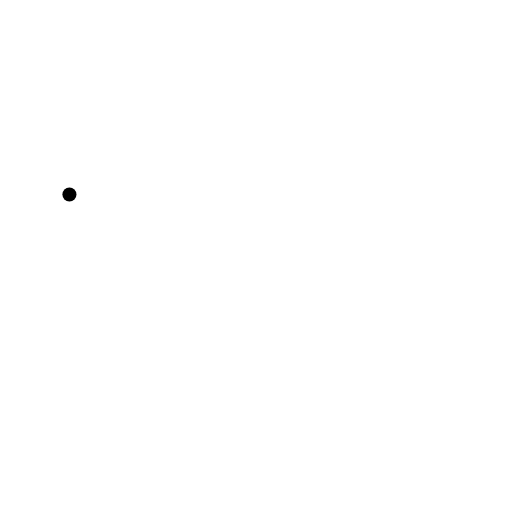
t = 0.00 s
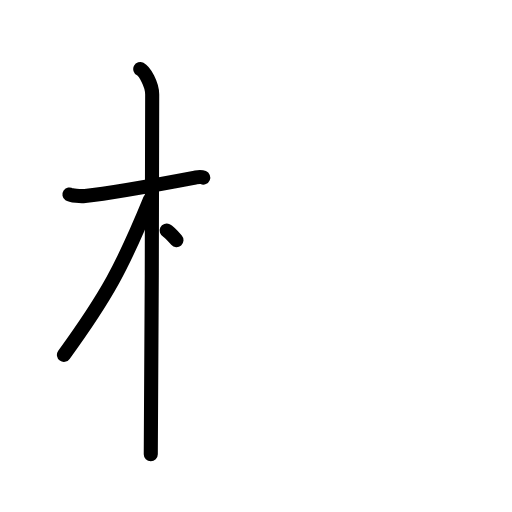
t = 3.25 s
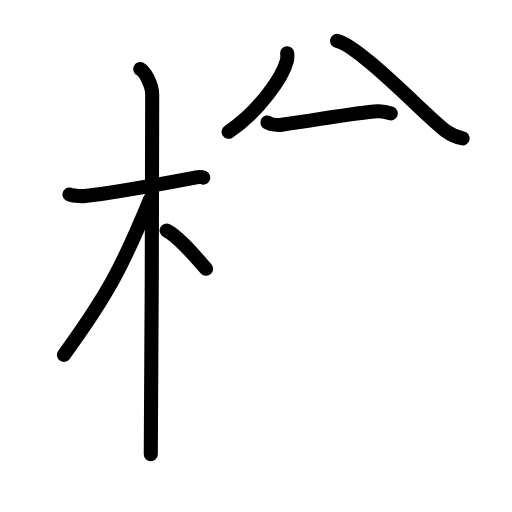
t = 6.42 s
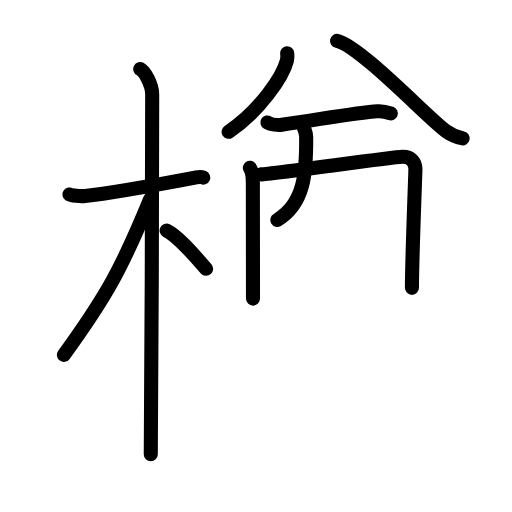
t = 9.63 s
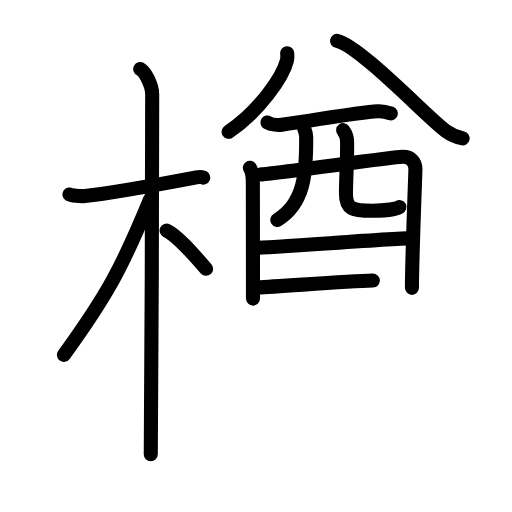
t = 12.75 s
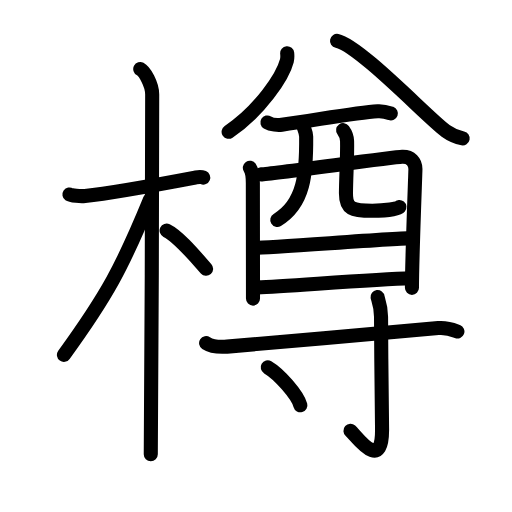
t = 16.00 s

The animated SVG that drew these frames (rendered in a browser with its animation timeline set to each time). Animation: 48 SMIL elements (animate=48); one cycle of 16.00 s.

<?xml version="1.0" encoding="UTF-8"?>
<!--
AniKanjiVG is licensed by CC-BY-SA Paul C. Sommerhoff (https://bitbucket.org/sommerhoff/anikanjivg).
AniKanjiVG uses KanjiVG which is licensed by CC-BY-SA Ulrich Apel (http://kanjivg.tagaini.net).
See also http://creativecommons.org/licenses/by-sa/3.0/
-->
<svg xmlns:kvg='http://kanjivg.tagaini.net' xmlns='http://www.w3.org/2000/svg' width='109' height='109' viewBox='0 0 109 109' style='fill:none;stroke:#000000;stroke-width:3;stroke-linecap:round;stroke-linejoin:round;' id="kvg:kanji_06a3d"><g id="kvg:06a3d" kvg:element="樽"><g id="kvg:06a3d-g1" kvg:element="木" kvg:position="left" kvg:radical="general"><path id="kvg:06a3d-s1" kvg:type="㇐" d="M14.78,41.41c0.35,0.24,2.39,0.41,3.31,0.31c3.94-0.41,17.12-2.71,23.45-3.91c0.92-0.17,1.15-0.24,1.73,0"><animate attributeName="d" begin="0.0s" dur="0.3333333333333333s" from="M14.78,41.41C14.78,41.41,14.78,41.41,14.78,41.41" to="M14.78,41.41c0.35,0.24,2.39,0.41,3.31,0.31" />
<animate attributeName="d" begin="0.3333333333333333s" dur="0.3333333333333333s" from="M14.78,41.41c0.35,0.24,2.39,0.41,3.31,0.31c0,0,0,0,0,0,0" to="M14.78,41.41c0.35,0.24,2.39,0.41,3.31,0.31c3.94-0.41,17.12-2.71,23.45-3.91" />
<animate attributeName="d" begin="0.6666666666666666s" dur="0.3333333333333333s" from="M14.78,41.41c0.35,0.24,2.39,0.41,3.31,0.31c3.94-0.41,17.12-2.71,23.45-3.91c0,0,0,0,0,0,0" to="M14.78,41.41c0.35,0.24,2.39,0.41,3.31,0.31c3.94-0.41,17.12-2.71,23.45-3.91c0.92-0.17,1.15-0.24,1.73,0" />
</path>
<path id="kvg:06a3d-s2" kvg:type="㇑" d="M29.86,14.7c0.91,0.47,2.54,3.25,2.54,5.42c0,0.95-0.12,70.75-0.3,76.58"><animate attributeName="d" begin="1.0s" dur="0.5s" from="M29.86,14.7C29.86,14.7,29.86,14.7,29.86,14.7" to="M29.86,14.7c0.91,0.47,2.54,3.25,2.54,5.42" />
<animate attributeName="d" begin="1.5s" dur="0.5s" from="M29.86,14.7c0.91,0.47,2.54,3.25,2.54,5.42c0,0,0,0,0,0,0" to="M29.86,14.7c0.91,0.47,2.54,3.25,2.54,5.42c0,0.95-0.12,70.75-0.3,76.58" />
<animate attributeName="d" begin="0s" dur="1.0s" from="M-100,-100" to="M-100,-100" />
</path>
<path id="kvg:06a3d-s3" kvg:type="㇒" d="M31.94,42.48c-5.9,14.39-9.19,20.47-18.33,33.06"><animate attributeName="d" begin="2.0s" dur="1.0s" from="M31.94,42.48C31.94,42.48,31.94,42.48,31.94,42.48" to="M31.94,42.48c-5.9,14.39-9.19,20.47-18.33,33.06" />
<animate attributeName="d" begin="0s" dur="2.0s" from="M-100,-100" to="M-100,-100" />
</path>
<path id="kvg:06a3d-s4" kvg:type="㇔/㇏" d="M35.47,49.09c2.61,1.28,6.21,5.66,8.41,8.14"><animate attributeName="d" begin="3.0s" dur="1.0s" from="M35.47,49.09C35.47,49.09,35.47,49.09,35.47,49.09" to="M35.47,49.09c2.61,1.28,6.21,5.66,8.41,8.14" />
<animate attributeName="d" begin="0s" dur="3.0s" from="M-100,-100" to="M-100,-100" />
</path>
</g>
<g id="kvg:06a3d-g2" kvg:element="尊" kvg:position="right"><g id="kvg:06a3d-g3" kvg:element="酋" kvg:position="top"><g id="kvg:06a3d-g4" kvg:element="八" kvg:position="top"><g id="kvg:06a3d-g5" kvg:position="left"><path id="kvg:06a3d-s5" kvg:type="㇒/㇔" d="M61.14,11.34c0.04,0.39,0.07,1.02-0.07,1.58c-0.85,3.34-5.73,10.66-12.4,15.14"><animate attributeName="d" begin="4.0s" dur="0.5s" from="M61.14,11.34C61.14,11.34,61.14,11.34,61.14,11.34" to="M61.14,11.34c0.04,0.39,0.07,1.02-0.07,1.58" />
<animate attributeName="d" begin="4.5s" dur="0.5s" from="M61.14,11.34c0.04,0.39,0.07,1.02-0.07,1.58c0,0,0,0,0,0,0" to="M61.14,11.34c0.04,0.39,0.07,1.02-0.07,1.58c-0.85,3.34-5.73,10.66-12.4,15.14" />
<animate attributeName="d" begin="0s" dur="4.0s" from="M-100,-100" to="M-100,-100" />
</path>
</g>
<g id="kvg:06a3d-g6" kvg:position="right"><path id="kvg:06a3d-s6" kvg:type="㇏/㇒" d="M71.75,8.7c4.75,1,19.45,16.49,23.16,19.18c1.26,0.91,2.33,1.31,3.59,1.57"><animate attributeName="d" begin="5.0s" dur="0.5s" from="M71.75,8.7C71.75,8.7,71.75,8.7,71.75,8.7" to="M71.75,8.7c4.75,1,19.45,16.49,23.16,19.18" />
<animate attributeName="d" begin="5.5s" dur="0.5s" from="M71.75,8.7c4.75,1,19.45,16.49,23.16,19.18c0,0,0,0,0,0,0" to="M71.75,8.7c4.75,1,19.45,16.49,23.16,19.18c1.26,0.91,2.33,1.31,3.59,1.57" />
<animate attributeName="d" begin="0s" dur="5.0s" from="M-100,-100" to="M-100,-100" />
</path>
</g>
</g>
<g id="kvg:06a3d-g7" kvg:element="酉" kvg:position="bottom"><g id="kvg:06a3d-g8" kvg:element="西" kvg:part="1" kvg:original="襾"><path id="kvg:06a3d-s7" kvg:type="㇐" d="M56.93,26.07c0.8,0.48,2.26,0.59,3.07,0.48c7.11-0.97,15.99-2.61,20.4-2.87c1.33-0.08,2.14,0.23,2.81,0.47"><animate attributeName="d" begin="6.0s" dur="0.3333333333333333s" from="M56.93,26.07C56.93,26.07,56.93,26.07,56.93,26.07" to="M56.93,26.07c0.8,0.48,2.26,0.59,3.07,0.48" />
<animate attributeName="d" begin="6.333333333333333s" dur="0.3333333333333333s" from="M56.93,26.07c0.8,0.48,2.26,0.59,3.07,0.48c0,0,0,0,0,0,0" to="M56.93,26.07c0.8,0.48,2.26,0.59,3.07,0.48c7.11-0.97,15.99-2.61,20.4-2.87" />
<animate attributeName="d" begin="6.666666666666667s" dur="0.3333333333333333s" from="M56.93,26.07c0.8,0.48,2.26,0.59,3.07,0.48c7.11-0.97,15.99-2.61,20.4-2.87c0,0,0,0,0,0,0" to="M56.93,26.07c0.8,0.48,2.26,0.59,3.07,0.48c7.11-0.97,15.99-2.61,20.4-2.87c1.33-0.08,2.14,0.23,2.81,0.47" />
<animate attributeName="d" begin="0s" dur="6.0s" from="M-100,-100" to="M-100,-100" />
</path>
<path id="kvg:06a3d-s8" kvg:type="㇑" d="M53.19,35.72c0.46,0.68,0.64,2.32,0.64,3.23s0.03,24.35,0.03,24.62"><animate attributeName="d" begin="7.0s" dur="1.0s" from="M53.19,35.72C53.19,35.72,53.19,35.72,53.19,35.72" to="M53.19,35.72c0.46,0.68,0.64,2.32,0.64,3.23s0.03,24.35,0.03,24.62" />
<animate attributeName="d" begin="0s" dur="7.0s" from="M-100,-100" to="M-100,-100" />
</path>
<path id="kvg:06a3d-s9" kvg:type="㇕a" d="M55.58,37.13c2.62-0.11,27.81-3.67,30.04-3.75c1.86-0.07,2.82,1.12,2.82,2.62c0,0.84-0.75,19.47-0.74,25.28"><animate attributeName="d" begin="8.0s" dur="0.3333333333333333s" from="M55.58,37.13C55.58,37.13,55.58,37.13,55.58,37.13" to="M55.58,37.13c2.62-0.11,27.81-3.67,30.04-3.75" />
<animate attributeName="d" begin="8.333333333333334s" dur="0.3333333333333333s" from="M55.58,37.13c2.62-0.11,27.81-3.67,30.04-3.75c0,0,0,0,0,0,0" to="M55.58,37.13c2.62-0.11,27.81-3.67,30.04-3.75c1.86-0.07,2.82,1.12,2.82,2.62" />
<animate attributeName="d" begin="8.666666666666666s" dur="0.3333333333333333s" from="M55.58,37.13c2.62-0.11,27.81-3.67,30.04-3.75c1.86-0.07,2.82,1.12,2.82,2.62c0,0,0,0,0,0,0" to="M55.58,37.13c2.62-0.11,27.81-3.67,30.04-3.75c1.86-0.07,2.82,1.12,2.82,2.62c0,0.84-0.75,19.47-0.74,25.28" />
<animate attributeName="d" begin="0s" dur="8.0s" from="M-100,-100" to="M-100,-100" />
</path>
<path id="kvg:06a3d-s10" kvg:type="㇒" d="M64.6,26.89c0.25,0.74,0.57,1.38,0.58,2.18c0.07,7.83-0.4,14.31-6.15,17.76"><animate attributeName="d" begin="9.0s" dur="0.5s" from="M64.6,26.89C64.6,26.89,64.6,26.89,64.6,26.89" to="M64.6,26.89c0.25,0.74,0.57,1.38,0.58,2.18" />
<animate attributeName="d" begin="9.5s" dur="0.5s" from="M64.6,26.89c0.25,0.74,0.57,1.38,0.58,2.18c0,0,0,0,0,0,0" to="M64.6,26.89c0.25,0.74,0.57,1.38,0.58,2.18c0.07,7.83-0.4,14.31-6.15,17.76" />
<animate attributeName="d" begin="0s" dur="9.0s" from="M-100,-100" to="M-100,-100" />
</path>
<path id="kvg:06a3d-s11" kvg:type="㇟a" d="M73.05,27.71c0.46,0.63,0.82,1.38,0.84,2.35c0.08,3.09-0.2,7.26-0.24,11.08c-0.03,3.32,1.28,3.73,5.6,3.73c2.74,0,5.47-0.41,5.78-0.79"><animate attributeName="d" begin="10.0s" dur="0.25s" from="M73.05,27.71C73.05,27.71,73.05,27.71,73.05,27.71" to="M73.05,27.71c0.46,0.63,0.82,1.38,0.84,2.35" />
<animate attributeName="d" begin="10.25s" dur="0.25s" from="M73.05,27.71c0.46,0.63,0.82,1.38,0.84,2.35c0,0,0,0,0,0,0" to="M73.05,27.71c0.46,0.63,0.82,1.38,0.84,2.35c0.08,3.09-0.2,7.26-0.24,11.08" />
<animate attributeName="d" begin="10.5s" dur="0.25s" from="M73.05,27.71c0.46,0.63,0.82,1.38,0.84,2.35c0.08,3.09-0.2,7.26-0.24,11.08c0,0,0,0,0,0,0" to="M73.05,27.71c0.46,0.63,0.82,1.38,0.84,2.35c0.08,3.09-0.2,7.26-0.24,11.08c-0.03,3.32,1.28,3.73,5.6,3.73" />
<animate attributeName="d" begin="10.75s" dur="0.25s" from="M73.05,27.71c0.46,0.63,0.82,1.38,0.84,2.35c0.08,3.09-0.2,7.26-0.24,11.08c-0.03,3.32,1.28,3.73,5.6,3.73c0,0,0,0,0,0,0" to="M73.05,27.71c0.46,0.63,0.82,1.38,0.84,2.35c0.08,3.09-0.2,7.26-0.24,11.08c-0.03,3.32,1.28,3.73,5.6,3.73c2.74,0,5.47-0.41,5.78-0.79" />
<animate attributeName="d" begin="0s" dur="10.0s" from="M-100,-100" to="M-100,-100" />
</path>
</g>
<g id="kvg:06a3d-g9" kvg:element="一"><path id="kvg:06a3d-s12" kvg:type="㇐a" d="M54.28,52.76c3.31,0,29.89-2.06,33.63-2.06"><animate attributeName="d" begin="11.0s" dur="1.0s" from="M54.28,52.76C54.28,52.76,54.28,52.76,54.28,52.76" to="M54.28,52.76c3.31,0,29.89-2.06,33.63-2.06" />
<animate attributeName="d" begin="0s" dur="11.0s" from="M-100,-100" to="M-100,-100" />
</path>
</g>
<g id="kvg:06a3d-g10" kvg:element="西" kvg:part="2" kvg:original="襾"><path id="kvg:06a3d-s13" kvg:type="㇐a" d="M54.81,61.18c6.74-0.28,24.36-1.7,32.75-1.94"><animate attributeName="d" begin="12.0s" dur="1.0s" from="M54.81,61.18C54.81,61.18,54.81,61.18,54.81,61.18" to="M54.81,61.18c6.74-0.28,24.36-1.7,32.75-1.94" />
<animate attributeName="d" begin="0s" dur="12.0s" from="M-100,-100" to="M-100,-100" />
</path>
</g>
</g>
</g>
<g id="kvg:06a3d-g11" kvg:element="寸" kvg:position="bottom"><path id="kvg:06a3d-s14" kvg:type="㇐" d="M43.88,73.03c1.16,0.76,3.28,0.85,4.46,0.76c14.54-1.16,30.77-2.8,44.97-3.95c1.93-0.16,3.1,0.36,4.07,0.74"><animate attributeName="d" begin="13.0s" dur="0.3333333333333333s" from="M43.88,73.03C43.88,73.03,43.88,73.03,43.88,73.03" to="M43.88,73.03c1.16,0.76,3.28,0.85,4.46,0.76" />
<animate attributeName="d" begin="13.333333333333334s" dur="0.3333333333333333s" from="M43.88,73.03c1.16,0.76,3.28,0.85,4.46,0.76c0,0,0,0,0,0,0" to="M43.88,73.03c1.16,0.76,3.28,0.85,4.46,0.76c14.54-1.16,30.77-2.8,44.97-3.95" />
<animate attributeName="d" begin="13.666666666666666s" dur="0.3333333333333333s" from="M43.88,73.03c1.16,0.76,3.28,0.85,4.46,0.76c14.54-1.16,30.77-2.8,44.97-3.95c0,0,0,0,0,0,0" to="M43.88,73.03c1.16,0.76,3.28,0.85,4.46,0.76c14.54-1.16,30.77-2.8,44.97-3.95c1.93-0.16,3.1,0.36,4.07,0.74" />
<animate attributeName="d" begin="0s" dur="13.0s" from="M-100,-100" to="M-100,-100" />
</path>
<path id="kvg:06a3d-s15" kvg:type="㇚" d="M80.38,63.23c0.05,0.36,0.74,1.9,0.74,4.21c0,8.06,0.22,20.3,0.22,24.08c0,9.19-5.43,1.36-6.73,0.19"><animate attributeName="d" begin="14.0s" dur="0.3333333333333333s" from="M80.38,63.23C80.38,63.23,80.38,63.23,80.38,63.23" to="M80.38,63.23c0.05,0.36,0.74,1.9,0.74,4.21" />
<animate attributeName="d" begin="14.333333333333334s" dur="0.3333333333333333s" from="M80.38,63.23c0.05,0.36,0.74,1.9,0.74,4.21c0,0,0,0,0,0,0" to="M80.38,63.23c0.05,0.36,0.74,1.9,0.74,4.21c0,8.06,0.22,20.3,0.22,24.08" />
<animate attributeName="d" begin="14.666666666666666s" dur="0.3333333333333333s" from="M80.38,63.23c0.05,0.36,0.74,1.9,0.74,4.21c0,8.06,0.22,20.3,0.22,24.08c0,0,0,0,0,0,0" to="M80.38,63.23c0.05,0.36,0.74,1.9,0.74,4.21c0,8.06,0.22,20.3,0.22,24.08c0,9.19-5.43,1.36-6.73,0.19" />
<animate attributeName="d" begin="0s" dur="14.0s" from="M-100,-100" to="M-100,-100" />
</path>
<path id="kvg:06a3d-s16" kvg:type="㇔" d="M57,78.2c2.45,1.43,6.34,5.86,6.95,8.08"><animate attributeName="d" begin="15.0s" dur="1.0s" from="M57,78.2C57,78.2,57,78.2,57,78.2" to="M57,78.2c2.45,1.43,6.34,5.86,6.95,8.08" />
<animate attributeName="d" begin="0s" dur="15.0s" from="M-100,-100" to="M-100,-100" />
</path>
</g>
</g>
</g>
</svg>
